Run: headless pygame with SDL's dummy video driver; simulated clock (each Clock.tick advances the game by its frame time, no real sleeping); random seed 0; keys injected as events and as key.get_pressed() state; no mouse input.
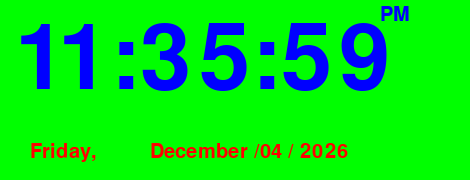
Frame 1 of 4 · flips 1–60 · no input
Frame 2 of 4 · flips 61–180 · tapped SPACE, RETURN · held RIGHT (→), D · screen unchanged from frame 1, image omitted
Frame 3 of 4 · flips 181–300 · held DOWN (↓), S · screen unchanged from frame 2, image omitted
Frame 4 of 4 · flips 301–420 · held LEFT (←), A, UP (↑), W · screen unchanged from frame 3, image omitted

The pygame program that drew these frames:

import pygame
from datetime import datetime
 
pygame.init()
 
screen = pygame.display.set_mode((470,180))
pygame.display.set_caption('Digital Clock')
 
 
smallFont = pygame.font.SysFont('DS-Digital',30)
bigFont = pygame.font.SysFont('DS-Digital',135)
 
red = (255,0,0)
green = (0,255,0)
blue = (0,0,255)
white = (255,255,255)
 
days = ['Monday,', 'Tuesday,', 'Wednesday,' ,'Thursday,', 'Friday,', 'Saturday,', 'Sunday,']
months = ['January /', 'February /', 'March /', 'April /', 'May /', 'June /', 'July /', 'August /','September /', 'October /', 'November /', 'December /']
 
 
running = True
 
while running:
    screen.fill(green) 
 
    for event in pygame.event.get():
        if event.type == pygame.QUIT:
            running = False
            pygame.quit()
 
 
    time_now = datetime.now()
    today = datetime.today()
 
    minute = time_now.strftime('%M:%S')
    hour = int(time_now.strftime('%H'))
 
    year = time_now.strftime("%d / %Y")
    month = int(time_now.strftime('%m'))
    day = today.weekday()
    day = days[day]
    month = months[month-1]
 
    am = 'AM'
    if hour > 12:
        hour = hour - 12
        am = 'PM'
 
    time = f'{hour}:{minute}'
 
    time_text = bigFont.render(time, True, blue)
    month_text = smallFont.render(month, True, red)
    year_text = smallFont.render(year, True, red)
    am_text = smallFont.render(am, True, blue)
    day_text = smallFont.render(day, True, red)
 
    screen.blit(time_text, (15,15))
    screen.blit(month_text, (150, 142))
    screen.blit(year_text, (260, 142))
    screen.blit(am_text, (380, 5))
    screen.blit(day_text, (30, 142))
 
    pygame.display.update()
